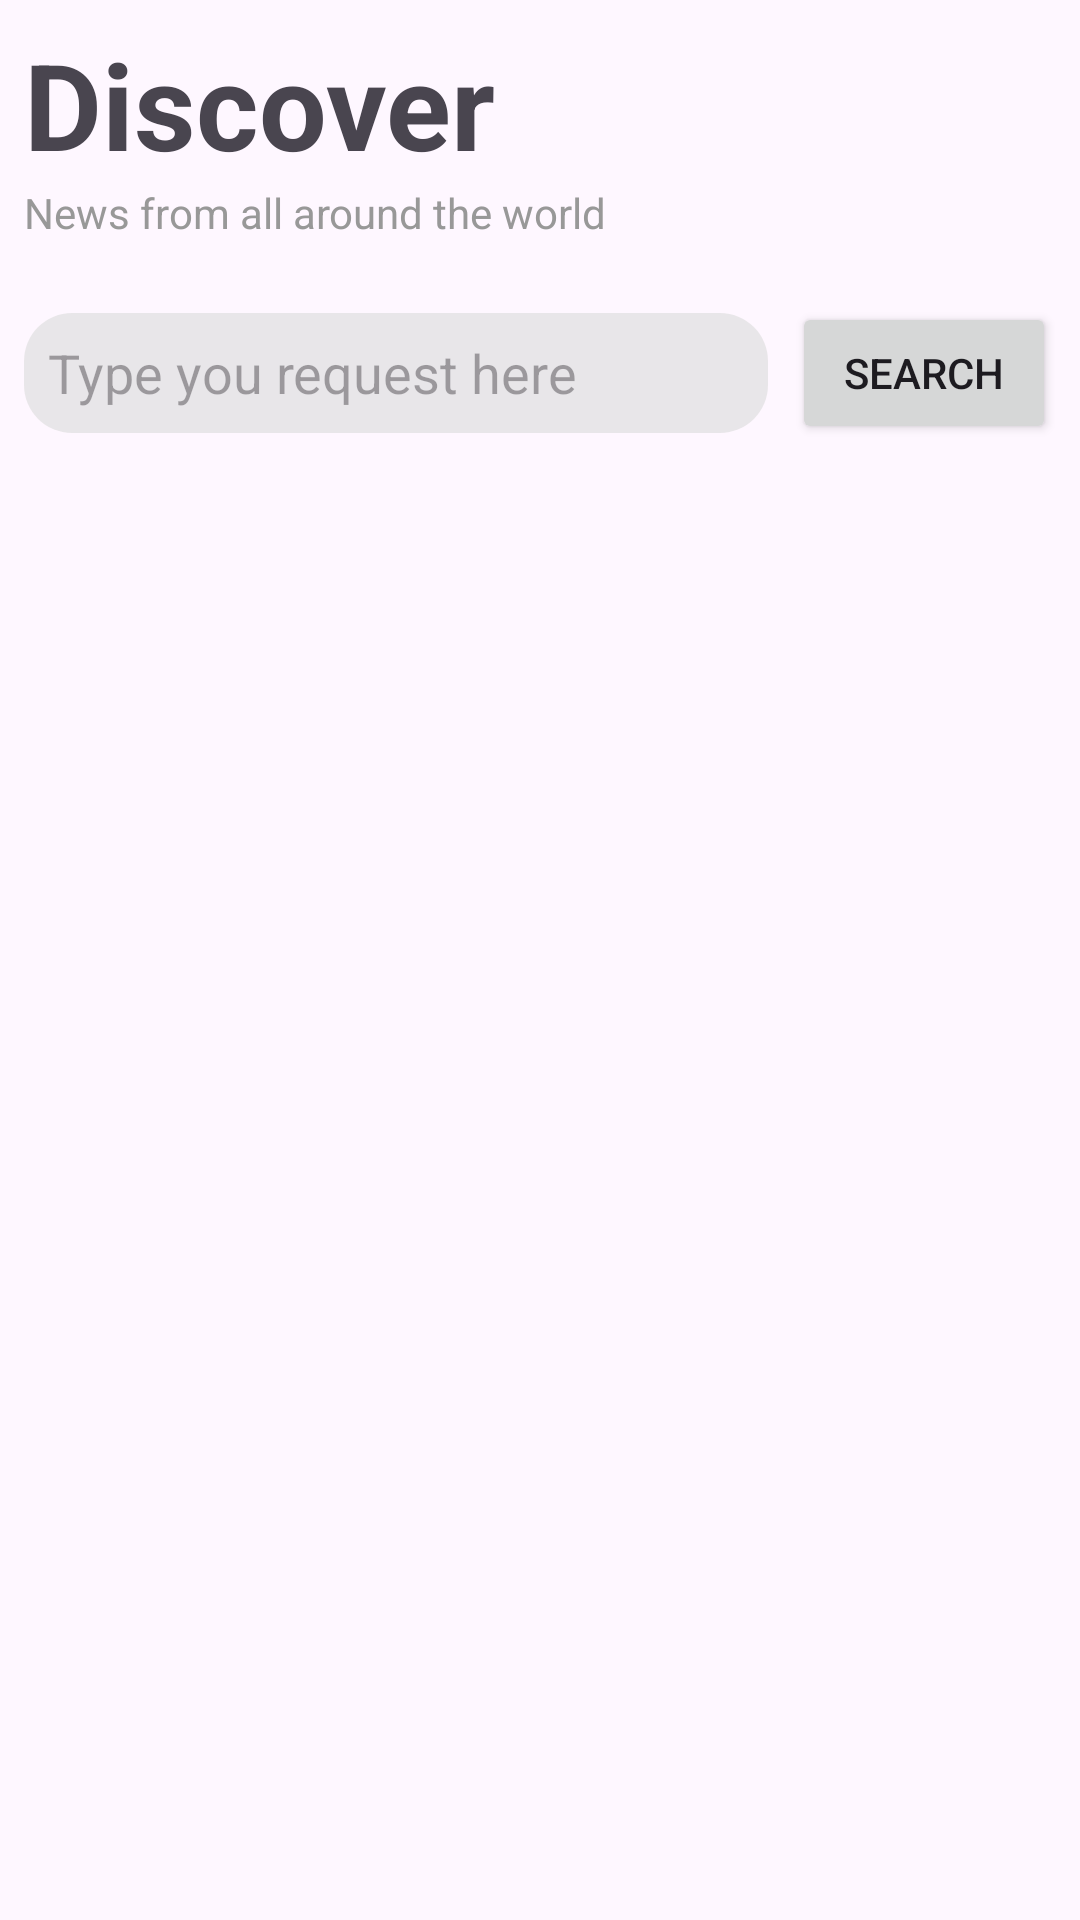

The Android layout XML behind this screen, and the referenced resources:
<!-- AndroidManifest.xml: application theme Theme.NewsReaderCA2 -->
<!-- res/layout/layout_general_news.xml -->
<?xml version="1.0" encoding="utf-8"?>
<androidx.constraintlayout.widget.ConstraintLayout xmlns:android="http://schemas.android.com/apk/res/android"
    android:layout_width="match_parent"
    android:layout_height="match_parent"
    xmlns:app="http://schemas.android.com/apk/res-auto">

    <TextView
        android:id="@+id/titleBreakingNews"
        android:layout_width="match_parent"
        android:layout_height="wrap_content"
        app:layout_constraintStart_toStartOf="parent"
        app:layout_constraintEnd_toEndOf="parent"
        app:layout_constraintTop_toTopOf="parent"
        android:text="Discover"
        android:textStyle="bold"
        android:textSize="40sp"
        android:layout_marginStart="8dp"
        android:layout_marginTop="8dp"
        />


    <TextView
        android:id="@+id/smallTitle"
        android:layout_width="wrap_content"
        android:layout_height="wrap_content"
        app:layout_constraintStart_toStartOf="@id/titleBreakingNews"
        app:layout_constraintTop_toBottomOf="@id/titleBreakingNews"
        android:text="News from all around the world"
        android:textColor="@color/textLight"
        />

    <EditText
        android:id="@+id/searchNewsField"
        android:layout_width="0dp"
        android:layout_height="40dp"
        app:layout_constraintStart_toStartOf="@id/titleBreakingNews"
        app:layout_constraintTop_toBottomOf="@id/smallTitle"
        app:layout_constraintEnd_toStartOf="@id/buttonSearch"
        android:layout_marginEnd="8dp"
        android:layout_marginTop="24dp"
        android:paddingStart="8dp"
        android:paddingEnd="8dp"
        android:hint="Type you request here"
        android:background="@drawable/rounded_corners"
        />

    <Button
        android:id="@+id/buttonSearch"
        android:layout_width="wrap_content"
        android:layout_height="0dp"
        app:layout_constraintEnd_toEndOf="parent"
        app:layout_constraintTop_toTopOf="@id/searchNewsField"
        app:layout_constraintBottom_toBottomOf="@id/searchNewsField"
        android:layout_marginTop="-4dp"
        android:layout_marginBottom="-4dp"
        android:layout_marginEnd="8dp"
        android:text="search"
        android:textAllCaps="true"
        />

    <androidx.recyclerview.widget.RecyclerView
        android:id="@+id/topicsList"
        android:layout_width="0dp"
        android:layout_height="72dp"
        app:layout_constraintTop_toBottomOf="@id/buttonSearch"
        app:layout_constraintStart_toStartOf="parent"
        app:layout_constraintEnd_toEndOf="parent"
        app:layout_constraintBottom_toTopOf="@id/newsList"
        android:orientation="horizontal"
        android:paddingStart="8dp"
        android:paddingTop="12dp"
        android:paddingBottom="16dp"
        />


    <androidx.recyclerview.widget.RecyclerView
        android:id="@+id/newsList"
        android:layout_width="match_parent"
        android:layout_height="0dp"
        app:layout_constraintStart_toStartOf="parent"
        app:layout_constraintEnd_toEndOf="parent"
        app:layout_constraintBottom_toBottomOf="parent"
        app:layout_constraintTop_toBottomOf="@id/topicsList"
        />

    <ProgressBar
        android:id="@+id/progressBarGeneralNews"
        android:layout_width="0dp"
        android:layout_height="0dp"
        app:layout_constraintStart_toStartOf="parent"
        app:layout_constraintEnd_toEndOf="parent"
        app:layout_constraintTop_toTopOf="@id/newsList"
        app:layout_constraintBottom_toBottomOf="@id/newsList"
        android:visibility="gone"
        />


</androidx.constraintlayout.widget.ConstraintLayout>
<!-- resources referenced by this layout -->
<resources>
  <color name="textLight">#989898</color>
  <!-- drawable rounded_corners (drawable) -->
  <?xml version="1.0" encoding="utf-8"?>
  <shape xmlns:android="http://schemas.android.com/apk/res/android">
      <solid android:color="#AEDFDFDF" /> 
      <corners android:radius="16dp" /> 
  </shape>
  <style name="Theme.NewsReaderCA2" parent="Base.Theme.NewsReaderCA2" />
  <style name="Base.Theme.NewsReaderCA2" parent="Theme.Material3.DayNight.NoActionBar">
          
          
      </style>
</resources>
